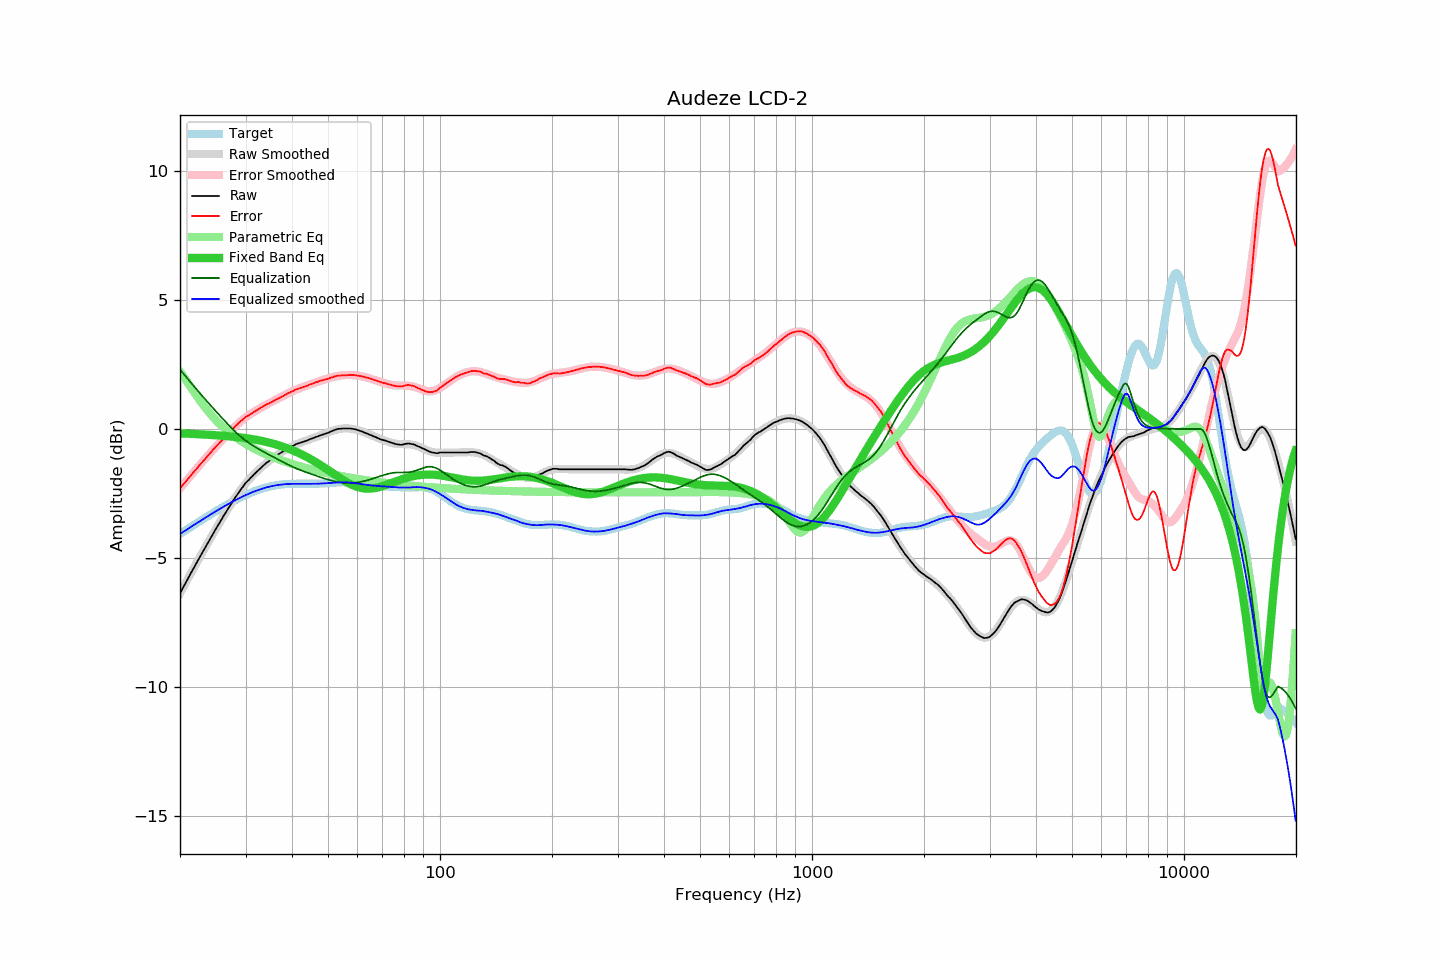

Data behind this chart, as committed beside it:
frequency, raw, error, smoothed, error_smoothed, equalization, parametric_eq, equalized_raw, equalized_smoothed, target
20.00, -6.37, -2.30, -6.37, -2.30, 2.30, -0.17, -4.07, -4.07, -4.07
20.20, -6.25, -2.22, -6.25, -2.23, 2.23, -0.17, -4.02, -4.03, -4.03
20.40, -6.14, -2.15, -6.14, -2.15, 2.15, -0.17, -3.99, -3.99, -3.99
20.61, -6.02, -2.08, -6.02, -2.08, 2.08, -0.18, -3.95, -3.95, -3.94
20.81, -5.91, -2.01, -5.91, -2.00, 2.00, -0.18, -3.91, -3.90, -3.90
21.02, -5.79, -1.93, -5.79, -1.93, 1.93, -0.18, -3.86, -3.86, -3.86
21.23, -5.68, -1.86, -5.68, -1.85, 1.85, -0.18, -3.83, -3.82, -3.82
21.44, -5.56, -1.78, -5.56, -1.78, 1.78, -0.19, -3.78, -3.78, -3.78
21.66, -5.45, -1.71, -5.45, -1.71, 1.71, -0.19, -3.75, -3.74, -3.74
21.87, -5.34, -1.63, -5.34, -1.63, 1.63, -0.19, -3.71, -3.70, -3.70
22.09, -5.22, -1.55, -5.22, -1.56, 1.56, -0.20, -3.66, -3.67, -3.66
22.31, -5.11, -1.48, -5.11, -1.49, 1.49, -0.20, -3.62, -3.63, -3.63
22.54, -5.00, -1.42, -5.00, -1.41, 1.41, -0.20, -3.59, -3.59, -3.59
22.76, -4.89, -1.34, -4.89, -1.34, 1.34, -0.21, -3.55, -3.55, -3.55
22.99, -4.78, -1.27, -4.78, -1.27, 1.27, -0.21, -3.51, -3.51, -3.51
23.22, -4.67, -1.20, -4.67, -1.20, 1.20, -0.21, -3.47, -3.47, -3.47
23.45, -4.56, -1.13, -4.56, -1.13, 1.13, -0.22, -3.43, -3.43, -3.43
23.69, -4.45, -1.06, -4.45, -1.06, 1.06, -0.22, -3.39, -3.39, -3.39
23.92, -4.34, -0.99, -4.34, -0.99, 0.99, -0.22, -3.35, -3.35, -3.35
24.16, -4.23, -0.92, -4.23, -0.92, 0.92, -0.23, -3.31, -3.31, -3.31
24.40, -4.12, -0.84, -4.12, -0.85, 0.85, -0.23, -3.27, -3.27, -3.27
24.65, -4.01, -0.78, -4.02, -0.78, 0.78, -0.24, -3.23, -3.24, -3.24
24.89, -3.91, -0.71, -3.91, -0.71, 0.71, -0.24, -3.20, -3.20, -3.20
25.14, -3.80, -0.64, -3.80, -0.64, 0.64, -0.25, -3.16, -3.16, -3.16
25.39, -3.70, -0.58, -3.70, -0.57, 0.57, -0.25, -3.13, -3.12, -3.12
25.65, -3.59, -0.51, -3.59, -0.50, 0.50, -0.25, -3.09, -3.09, -3.09
25.91, -3.49, -0.44, -3.49, -0.44, 0.44, -0.26, -3.06, -3.05, -3.05
26.16, -3.38, -0.37, -3.38, -0.37, 0.37, -0.26, -3.01, -3.01, -3.01
26.43, -3.28, -0.31, -3.28, -0.30, 0.30, -0.27, -2.98, -2.98, -2.98
26.69, -3.18, -0.24, -3.18, -0.24, 0.24, -0.27, -2.94, -2.94, -2.94
26.96, -3.08, -0.17, -3.08, -0.17, 0.17, -0.28, -2.91, -2.91, -2.91
27.23, -2.98, -0.11, -2.98, -0.11, 0.11, -0.28, -2.88, -2.88, -2.87
27.50, -2.88, -0.04, -2.88, -0.04, 0.04, -0.29, -2.84, -2.84, -2.84
27.77, -2.79, 0.02, -2.78, 0.02, -0.02, -0.30, -2.81, -2.81, -2.81
28.05, -2.69, 0.08, -2.69, 0.08, -0.08, -0.30, -2.77, -2.77, -2.77
28.33, -2.60, 0.14, -2.60, 0.14, -0.14, -0.31, -2.74, -2.74, -2.74
28.62, -2.51, 0.20, -2.51, 0.20, -0.20, -0.32, -2.71, -2.71, -2.71
28.90, -2.42, 0.26, -2.42, 0.26, -0.26, -0.32, -2.68, -2.68, -2.68
29.19, -2.33, 0.32, -2.34, 0.31, -0.31, -0.33, -2.64, -2.65, -2.65
29.48, -2.25, 0.37, -2.25, 0.36, -0.36, -0.34, -2.61, -2.62, -2.62
29.78, -2.16, 0.42, -2.18, 0.41, -0.41, -0.35, -2.57, -2.59, -2.59
30.08, -2.08, 0.47, -2.10, 0.46, -0.46, -0.36, -2.54, -2.56, -2.56
30.38, -2.02, 0.51, -2.03, 0.50, -0.50, -0.36, -2.52, -2.53, -2.53
30.68, -1.96, 0.54, -1.96, 0.55, -0.55, -0.37, -2.51, -2.50, -2.50
30.99, -1.89, 0.58, -1.89, 0.59, -0.59, -0.38, -2.48, -2.48, -2.47
31.30, -1.83, 0.62, -1.82, 0.63, -0.63, -0.39, -2.46, -2.45, -2.45
31.61, -1.76, 0.66, -1.76, 0.67, -0.67, -0.40, -2.43, -2.42, -2.42
31.93, -1.70, 0.70, -1.69, 0.71, -0.71, -0.41, -2.41, -2.40, -2.40
32.24, -1.64, 0.74, -1.64, 0.74, -0.74, -0.43, -2.38, -2.38, -2.38
32.57, -1.58, 0.77, -1.58, 0.78, -0.78, -0.44, -2.36, -2.36, -2.35
32.89, -1.52, 0.81, -1.52, 0.81, -0.81, -0.45, -2.33, -2.34, -2.33
33.22, -1.46, 0.85, -1.47, 0.85, -0.85, -0.46, -2.31, -2.32, -2.31
33.55, -1.41, 0.88, -1.41, 0.88, -0.88, -0.48, -2.29, -2.30, -2.29
33.89, -1.35, 0.92, -1.36, 0.92, -0.92, -0.49, -2.27, -2.28, -2.28
34.23, -1.30, 0.96, -1.31, 0.95, -0.95, -0.51, -2.25, -2.26, -2.26
34.57, -1.26, 0.98, -1.26, 0.98, -0.98, -0.52, -2.25, -2.24, -2.24
34.92, -1.21, 1.02, -1.21, 1.02, -1.02, -0.54, -2.23, -2.23, -2.23
35.27, -1.17, 1.04, -1.16, 1.05, -1.05, -0.55, -2.22, -2.21, -2.21
35.62, -1.12, 1.08, -1.12, 1.08, -1.08, -0.57, -2.20, -2.20, -2.20
35.97, -1.07, 1.12, -1.07, 1.12, -1.12, -0.59, -2.19, -2.19, -2.19
... 635 more rows
